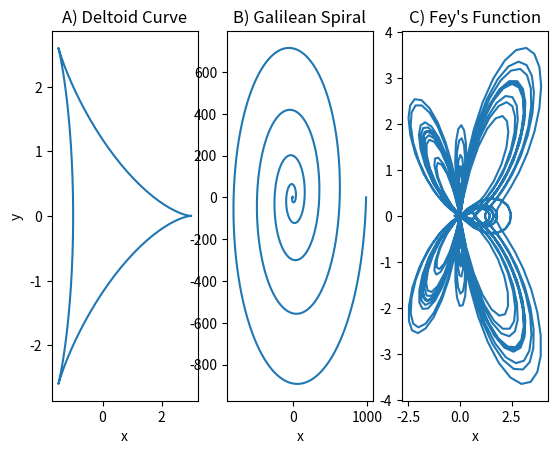

Write the Python code that produced this figure.
import matplotlib.pyplot as plt
import numpy as np

#part a) deltoid curve
theta1 = np.linspace(0,2*np.pi,100)
x1 = 2*np.cos(theta1) + np.cos(2*theta1)
y1 = 2*np.sin(theta1) - np.sin(2*theta1)

#part b) polar plot galilean spiral
theta2 = np.linspace(0,10*np.pi,10000)
r = theta2**2
x2 = r*np.cos(theta2)
y2 = r*np.sin(theta2)

#part c) polar plot of Fey's Function
theta3 = np.linspace(0,24*np.pi,1000)
r = np.exp(np.cos(theta3))-2*np.cos(4*theta3)+(np.sin(theta3/12))**5
x3 = r*np.cos(theta3)
y3 = r*np.sin(theta3)

# plotting 3 plots in the same figure
figure, axis = plt.subplots(1, 3)

axis[0].plot(x1, y1)
axis[0].set_title("A) Deltoid Curve")
axis[0].set_xlabel('x')
axis[0].set_ylabel('y')

axis[1].plot(x2, y2)
axis[1].set_title("B) Galilean Spiral")
axis[1].set_xlabel('x')

axis[2].plot(x3, y3)
axis[2].set_title("C) Fey's Function")
axis[2].set_xlabel('x')

plt.show()